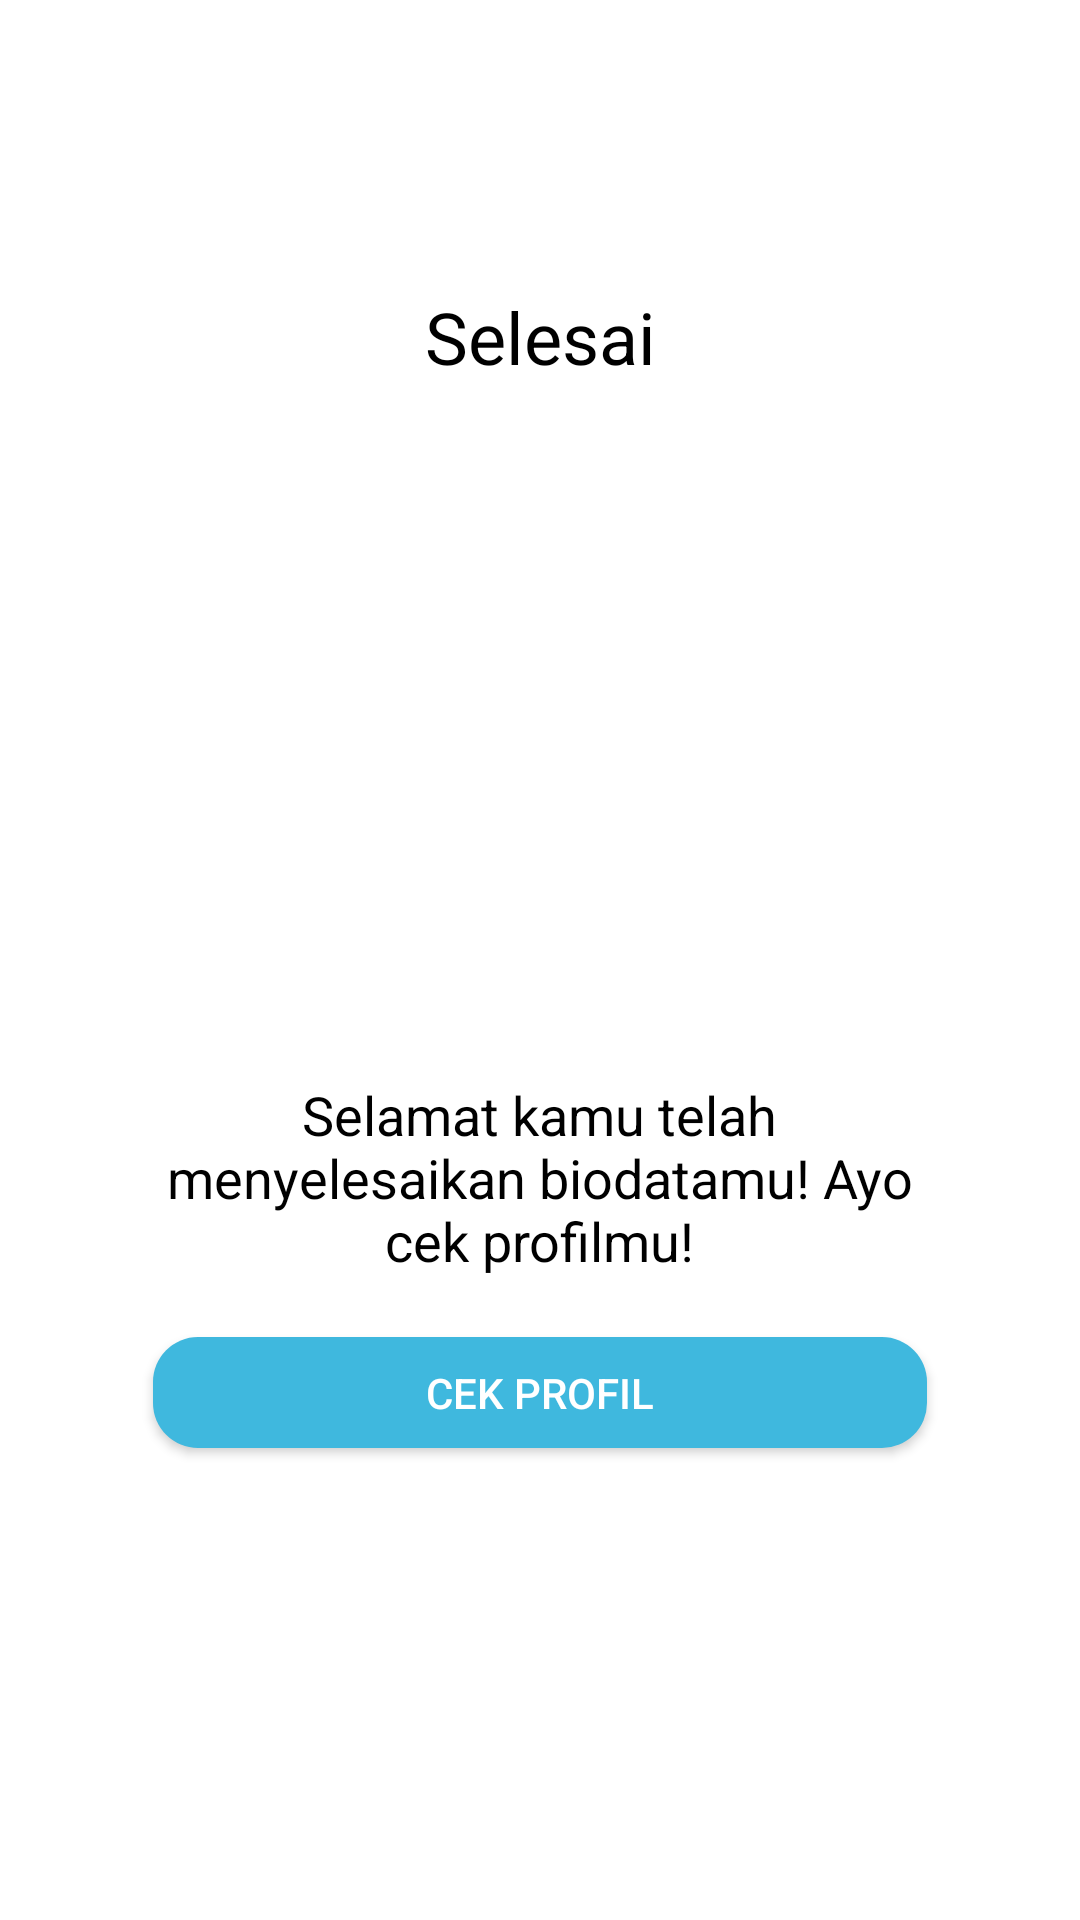

This screen was rendered from an Android layout file. Write that file and the resources it references.
<!-- AndroidManifest.xml: application theme AppTheme -->
<!-- res/layout/activity_finish_.xml -->
<?xml version="1.0" encoding="utf-8"?>
<RelativeLayout xmlns:android="http://schemas.android.com/apk/res/android"
    xmlns:app="http://schemas.android.com/apk/res-auto"
    xmlns:tools="http://schemas.android.com/tools"
    android:layout_width="match_parent"
    android:layout_height="match_parent"
    android:background="@color/bg_white"
    tools:context=".Finish_Activity">

    <androidx.appcompat.widget.Toolbar
        android:id="@+id/toolbar"
        android:layout_width="match_parent"
        android:layout_height="wrap_content"
        android:minHeight="?attr/actionBarSize"
        />

    
    <TextView
        android:id="@+id/selesai"
        android:layout_marginTop="40dp"
        android:layout_width="match_parent"
        android:layout_below="@+id/toolbar"
        android:textColor="@color/colorPureHitam"
        android:textSize="24sp"
        android:layout_height="wrap_content"
        android:gravity="center_horizontal|center_vertical"
        android:text="Selesai"
        app:layout_constraintEnd_toEndOf="parent"
        app:layout_constraintStart_toStartOf="parent"
        />

    <ImageView
        android:id="@+id/img_congrats"
        android:layout_width="181dp"
        android:layout_height="181dp"
        android:layout_below="@+id/selesai"
        android:layout_centerHorizontal="true"
        android:layout_marginTop="20dp"
        android:background="@drawable/congratulation"/>

    <TextView
        android:id="@+id/txt9"
        android:layout_width="265dp"
        android:layout_height="wrap_content"
        android:layout_centerHorizontal="true"
        android:layout_below="@+id/img_congrats"
        android:layout_marginTop="30dp"
        android:gravity="center_horizontal|center"
        android:text="Selamat kamu telah menyelesaikan biodatamu! Ayo cek profilmu!"
        android:textColor="@color/colorPureHitam"
        android:textSize="18sp" />

    <Button
        android:id="@+id/btn_cekprofil"
        android:layout_width="258dp"
        android:layout_height="37dp"
        android:layout_below="@+id/txt9"
        android:layout_centerHorizontal="true"
        android:layout_marginTop="20dp"
        android:background="@drawable/btn_radius_style"
        android:elevation="4dp"
        android:text="Cek Profil"
        android:textColor="@color/colorPutih" />


</RelativeLayout>
<!-- resources referenced by this layout -->
<resources>
  <color name="bg_white">@color/colorPutih</color>
  <color name="colorPureHitam">#000000</color>
  <color name="colorPutih">#ffffff</color>
  <!-- drawable btn_radius_style (drawable-v24) -->
  <?xml version="1.0" encoding="utf-8"?>
  <shape xmlns:android="http://schemas.android.com/apk/res/android"
      android:shape="rectangle">
      <solid android:color="@color/colorTextBiru"/>
      <corners android:radius="15dp"/>
  </shape>
  <style name="AppTheme" parent="Theme.AppCompat.Light.NoActionBar">
          
          <item name="colorPrimary">@color/colorPrimary</item>
          <item name="colorPrimaryDark">@color/colorPrimaryDark</item>
          <item name="colorAccent">@color/colorAccent</item>
      </style>
  <color name="colorTextBiru">#3FB8DE</color>
  <color name="colorPrimary">#339ABA</color>
  <color name="colorPrimaryDark">#25728a</color>
  <color name="colorAccent">#D81B60</color>
</resources>
